Run: headless pygame with SDL's dummy video driver; simulated clock (each Clock.tick advances the game by its frame time, no real sleeping); random seed 0; keys injected as events and as key.get_pressed() state; no mouse input.
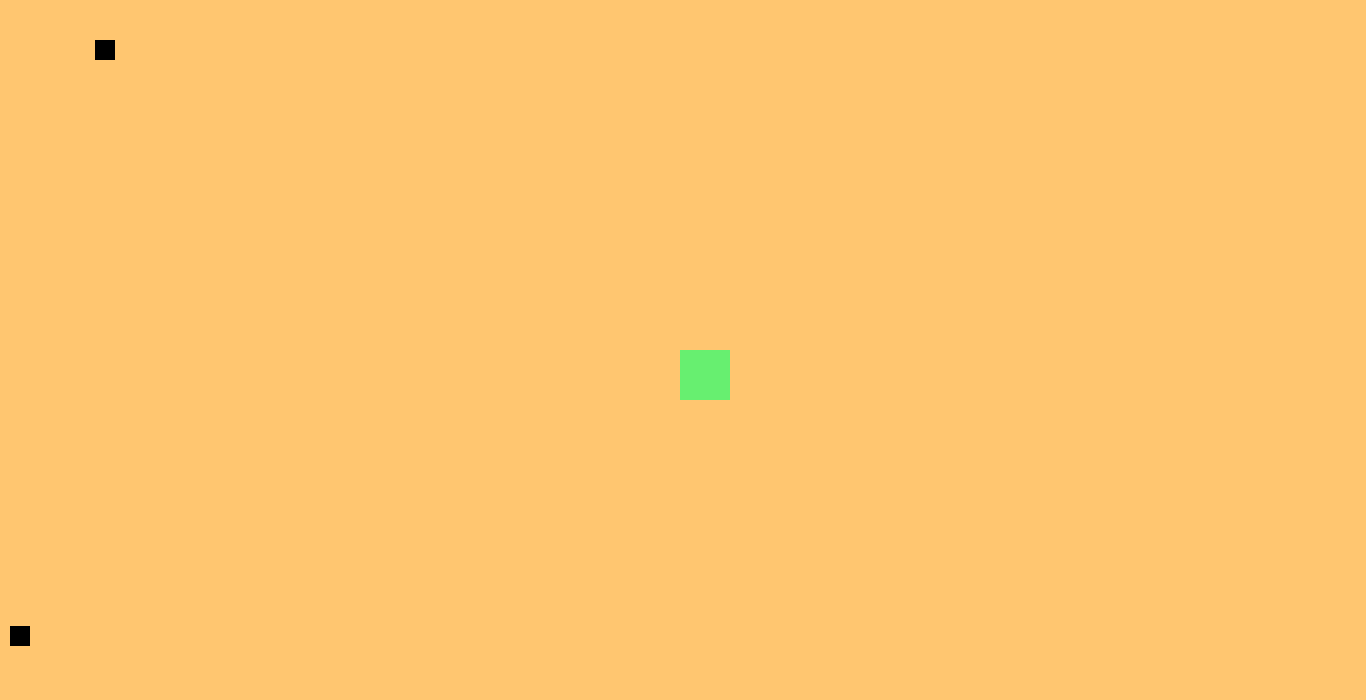
Frame 1 of 4 · flips 1–60 · no input
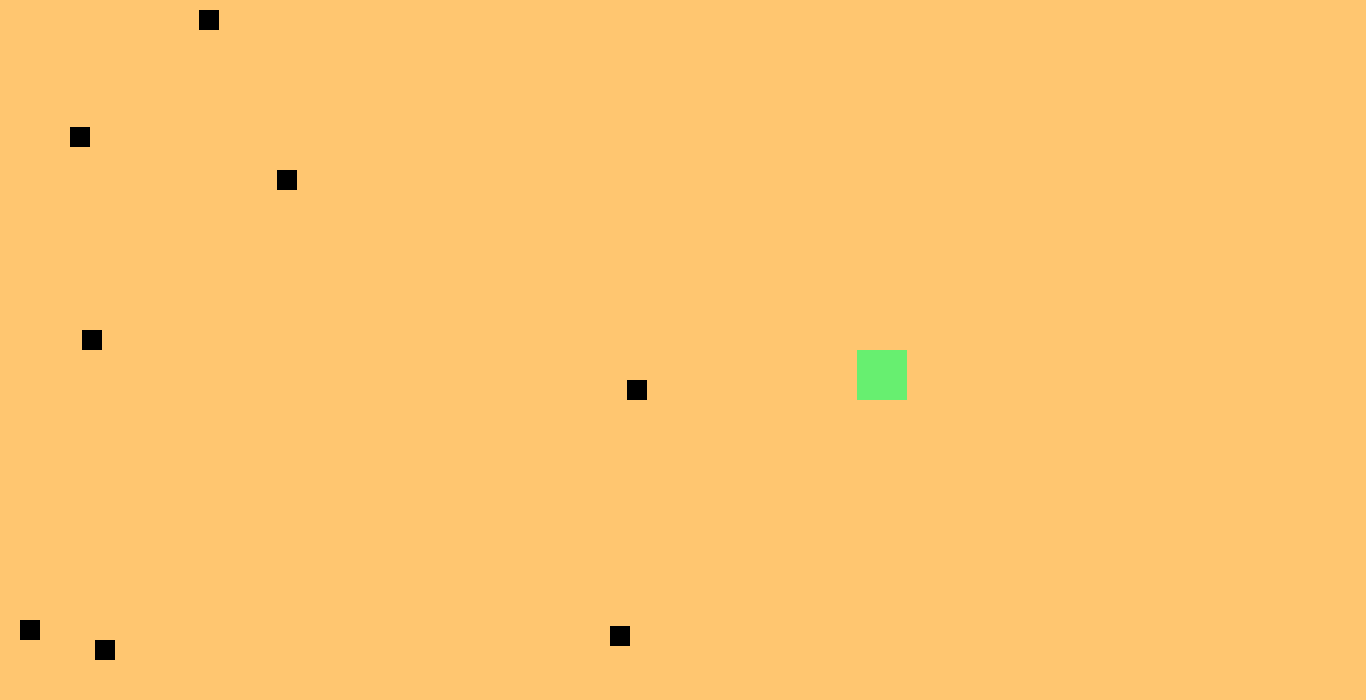
Frame 2 of 4 · flips 61–180 · tapped SPACE, RETURN · held RIGHT (→), D
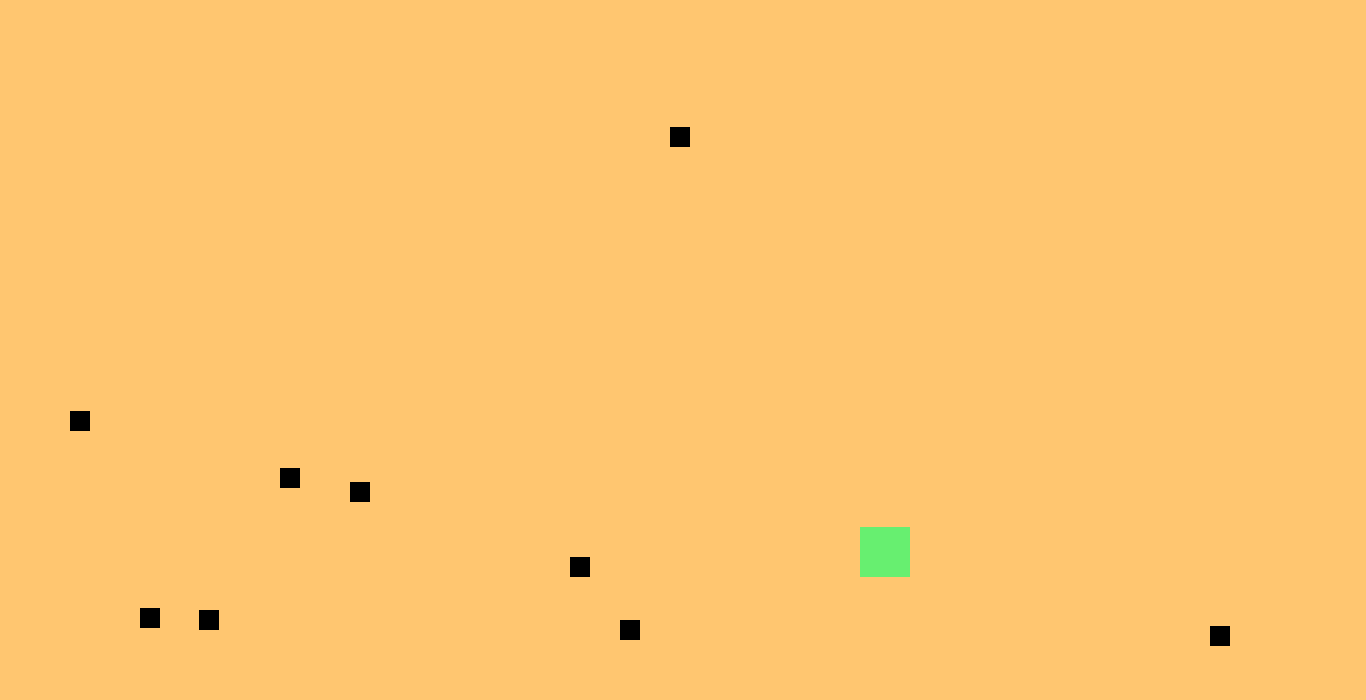
Frame 3 of 4 · flips 181–300 · held DOWN (↓), S
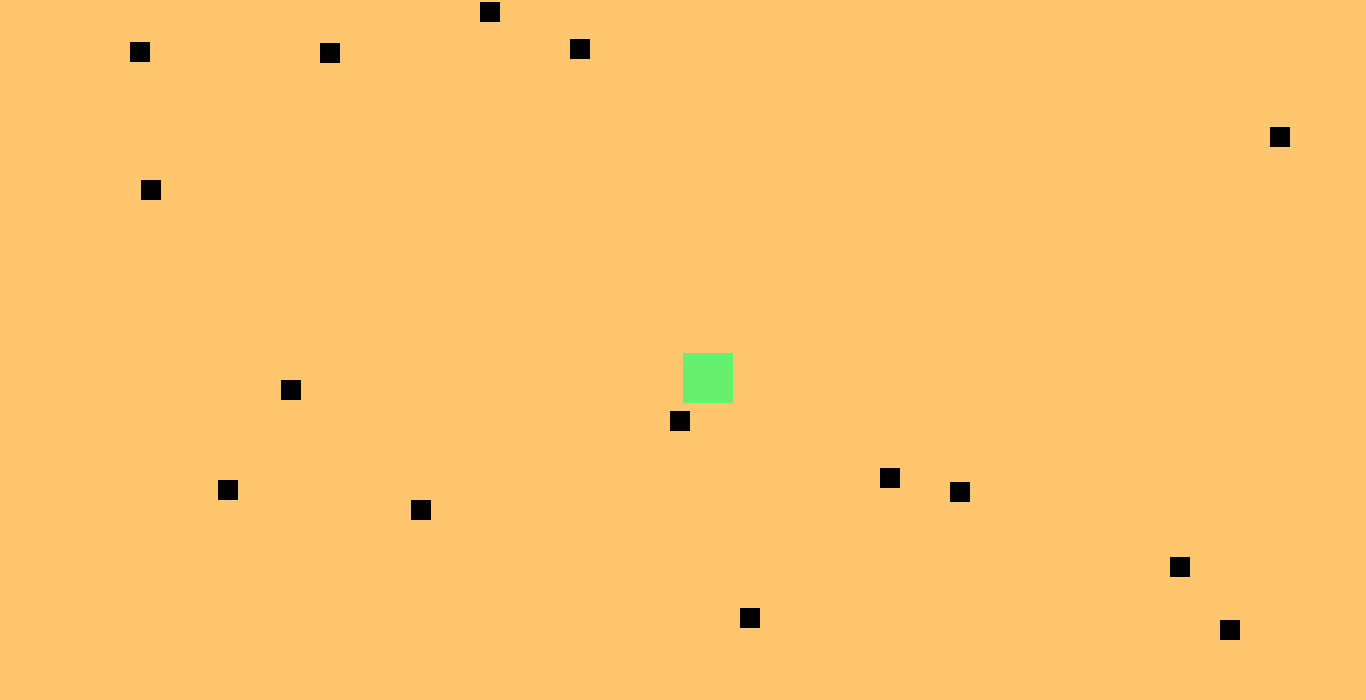
Frame 4 of 4 · flips 301–420 · held LEFT (←), A, UP (↑), W

The pygame program that drew these frames:

import pygame
pygame.init()
import random

clock = pygame.time.Clock()
window = pygame.display.set_mode((1366,700))
back_color = (255, 198, 112)
game = True
player1 = pygame.Rect(680,350,50,50)
bullets = []
bullets1 = []
while game:
    clock.tick(20)
    pygame.display.update()

    window.fill(back_color)
    pygame.draw.rect(window,(103, 239, 112) ,player1)
    

    if random.randint(0,200) < 10:
        x = random.randint(0,660)
        y = -10
        bullets.append(pygame.Rect(x,y,20,20))

    for b in bullets:
        pygame.draw.rect(window, (0,0,0), b)

    for b in bullets:
        b.y += 10
        if b.colliderect(player1):
            game = False

    if random.randint(0,200) < 10:
        x = -10
        y = random.randint(0,680)
        bullets1.append(pygame.Rect(x,y,20,20))

    for b in bullets1:
        pygame.draw.rect(window, (0,0,0), b)

    for b in bullets1:
        b.x += 10
        if b.colliderect(player1):
            game = False
        

    for event in pygame.event.get():
        if event.type == pygame.QUIT:
            game = False

    keys = pygame.key.get_pressed()
    if keys[pygame.K_a] and player1.x > 0:
        player1.x -= 3
    if keys[pygame.K_d] and player1.x < 1316:
        player1.x += 3
    if keys[pygame.K_w] and player1.y > 0:
        player1.y -= 3
    if keys[pygame.K_s] and player1.y < 650:
        player1.y += 3
    
    clock.tick(20)
    pygame.display.update()
